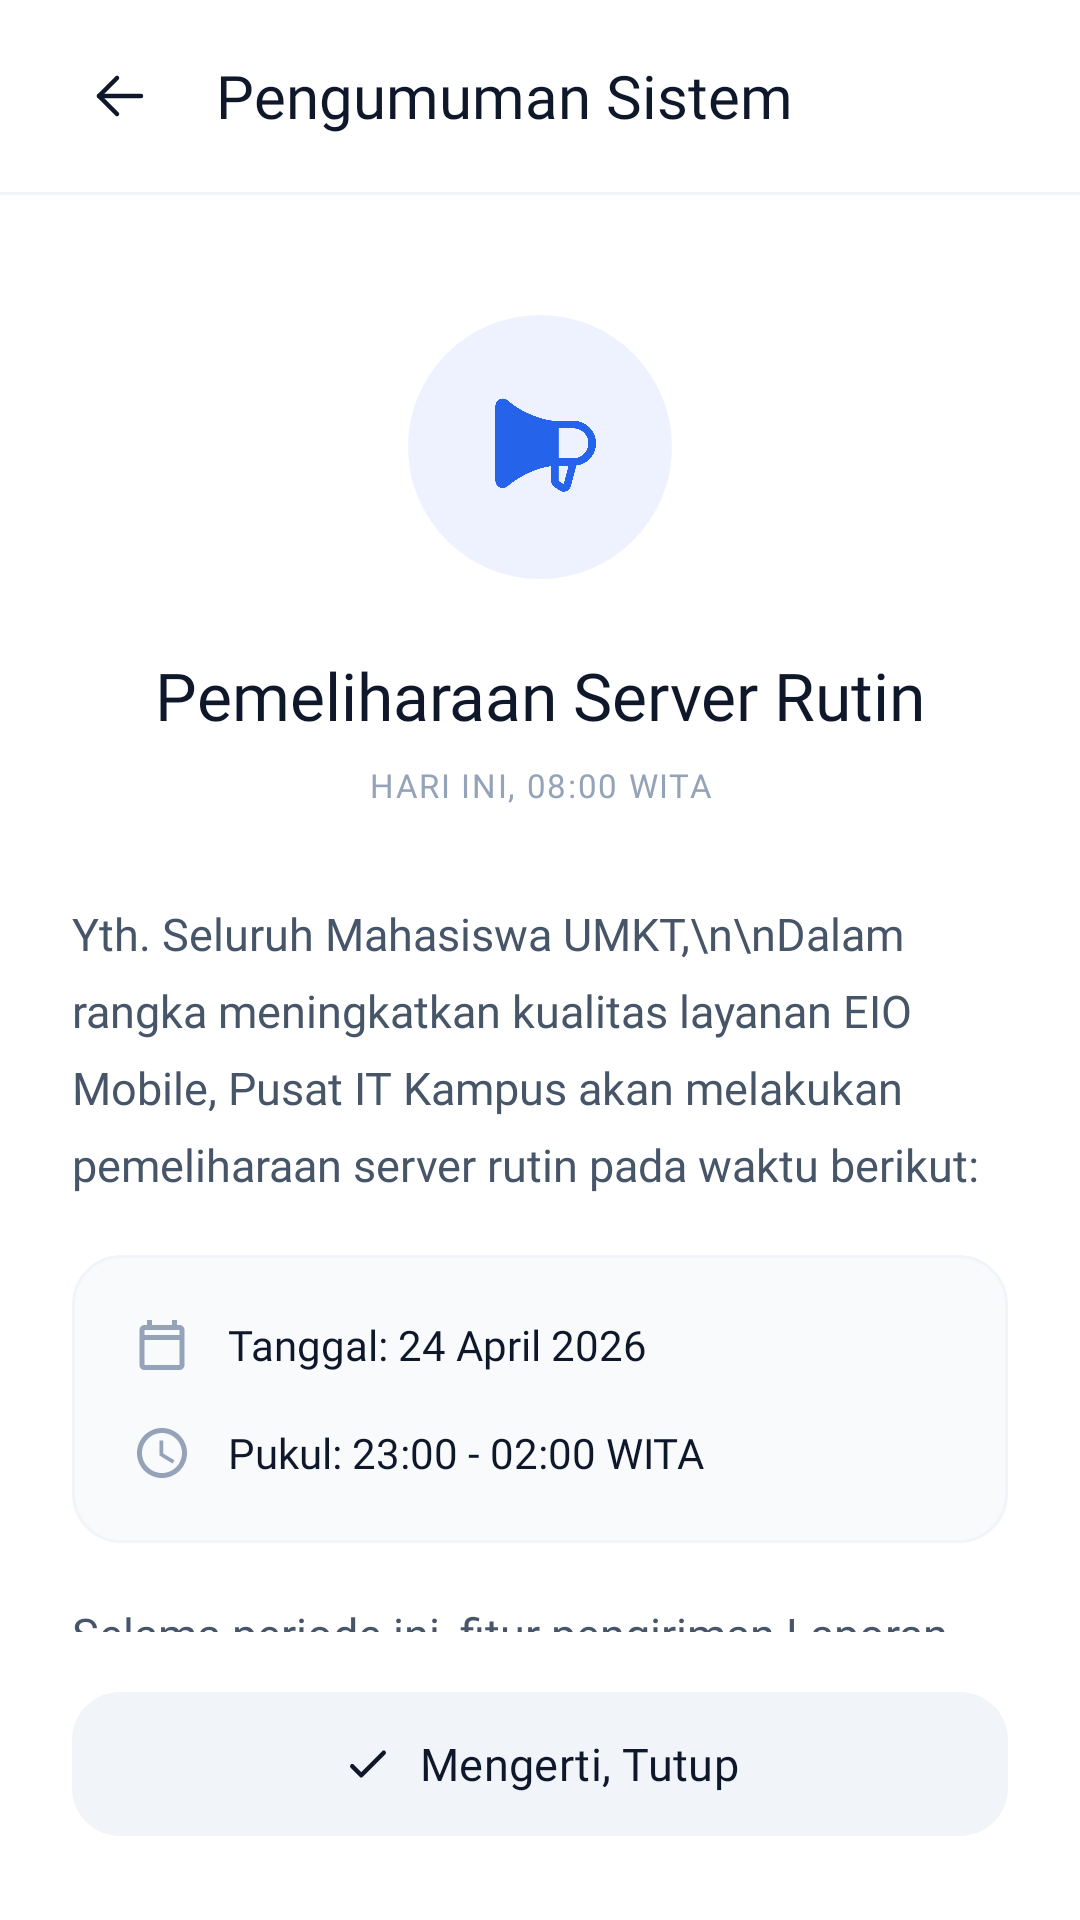

Write the Android layout XML for this screen, with the resource values it uses.
<!-- AndroidManifest.xml: application theme Theme.UTS -->
<!-- res/layout/activity_pengumuman_detail.xml -->
<?xml version="1.0" encoding="utf-8"?>
<androidx.constraintlayout.widget.ConstraintLayout
    xmlns:android="http://schemas.android.com/apk/res/android"
    xmlns:app="http://schemas.android.com/apk/res-auto"
    xmlns:tools="http://schemas.android.com/tools"
    android:layout_width="match_parent"
    android:layout_height="match_parent"
    android:background="#FFFFFF"
    android:fitsSystemWindows="true">

    <LinearLayout
        android:id="@+id/headerLayout"
        android:layout_width="match_parent"
        android:layout_height="64dp"
        android:gravity="center_vertical"
        android:orientation="horizontal"
        android:paddingHorizontal="24dp"
        app:layout_constraintTop_toTopOf="parent">

        <ImageView
            android:id="@+id/btnBack"
            android:layout_width="32dp"
            android:layout_height="32dp"
            android:background="?attr/selectableItemBackgroundBorderless"
            android:clickable="true"
            android:focusable="true"
            android:padding="4dp"
            android:src="@drawable/ic_arrow_back_modern"
            app:tint="#0F172A"/>

        <TextView
            android:layout_width="wrap_content"
            android:layout_height="wrap_content"
            android:layout_marginStart="16dp"
            android:fontFamily="@font/inter_extrabold"
            android:text="Pengumuman Sistem"
            android:textColor="#0F172A"
            android:textSize="20sp" />
    </LinearLayout>

    <View
        android:id="@+id/dividerHeader"
        android:layout_width="match_parent"
        android:layout_height="1dp"
        android:background="#F1F5F9"
        app:layout_constraintTop_toBottomOf="@id/headerLayout" />

    <androidx.core.widget.NestedScrollView
        android:layout_width="match_parent"
        android:layout_height="0dp"
        android:fillViewport="true"
        android:clipToPadding="false"
        android:paddingBottom="120dp"
        app:layout_constraintBottom_toTopOf="@id/bottomContainer"
        app:layout_constraintTop_toBottomOf="@id/dividerHeader">

        <LinearLayout
            android:id="@+id/layoutMainContent"
            android:layout_width="match_parent"
            android:layout_height="wrap_content"
            android:orientation="vertical"
            android:paddingHorizontal="24dp">

            <FrameLayout
                android:layout_width="88dp"
                android:layout_height="88dp"
                android:layout_gravity="center_horizontal"
                android:layout_marginTop="40dp"
                android:background="@drawable/bg_circle_blue_light">
                <ImageView
                    android:layout_width="40dp"
                    android:layout_height="40dp"
                    android:layout_gravity="center"
                    android:src="@drawable/ic_speaker" />
            </FrameLayout>

            <TextView
                android:layout_width="match_parent"
                android:layout_height="wrap_content"
                android:layout_marginTop="24dp"
                android:fontFamily="@font/inter_extrabold"
                android:gravity="center"
                android:text="Pemeliharaan Server Rutin"
                android:textColor="#0F172A"
                android:textSize="22sp" />

            <TextView
                android:layout_width="match_parent"
                android:layout_height="wrap_content"
                android:layout_marginTop="8dp"
                android:fontFamily="@font/inter_bold"
                android:gravity="center"
                android:text="HARI INI, 08:00 WITA"
                android:textColor="#94A3B8"
                android:textSize="11sp"
                android:letterSpacing="0.05" />

            <TextView
                android:layout_width="match_parent"
                android:layout_height="wrap_content"
                android:layout_marginTop="32dp"
                android:fontFamily="@font/inter_regular"
                android:lineSpacingExtra="8dp"
                android:text="Yth. Seluruh Mahasiswa UMKT,\n\nDalam rangka meningkatkan kualitas layanan EIO Mobile, Pusat IT Kampus akan melakukan pemeliharaan server rutin pada waktu berikut:"
                android:textColor="#475569"
                android:textSize="15sp" />

            <LinearLayout
                android:layout_width="match_parent"
                android:layout_height="wrap_content"
                android:layout_marginTop="20dp"
                android:background="@drawable/bg_card_schedule"
                android:orientation="vertical"
                android:padding="20dp">

                <LinearLayout
                    android:layout_width="match_parent"
                    android:layout_height="wrap_content"
                    android:gravity="center_vertical"
                    android:orientation="horizontal">
                    <ImageView
                        android:layout_width="20dp"
                        android:layout_height="20dp"
                        android:src="@drawable/ic_calendar_gray" />
                    <TextView
                        android:layout_width="wrap_content"
                        android:layout_height="wrap_content"
                        android:layout_marginStart="12dp"
                        android:fontFamily="@font/inter_bold"
                        android:text="Tanggal: 24 April 2026"
                        android:textColor="#0F172A"
                        android:textSize="14sp" />
                </LinearLayout>

                <LinearLayout
                    android:layout_width="match_parent"
                    android:layout_height="wrap_content"
                    android:layout_marginTop="16dp"
                    android:gravity="center_vertical"
                    android:orientation="horizontal">
                    <ImageView
                        android:layout_width="20dp"
                        android:layout_height="20dp"
                        android:src="@drawable/ic_clock_gray" />
                    <TextView
                        android:layout_width="wrap_content"
                        android:layout_height="wrap_content"
                        android:layout_marginStart="12dp"
                        android:fontFamily="@font/inter_bold"
                        android:text="Pukul: 23:00 - 02:00 WITA"
                        android:textColor="#0F172A"
                        android:textSize="14sp" />
                </LinearLayout>
            </LinearLayout>

            <TextView
                android:layout_width="match_parent"
                android:layout_height="wrap_content"
                android:layout_marginTop="20dp"
                android:fontFamily="@font/inter_regular"
                android:lineSpacingExtra="8dp"
                android:text="Selama periode ini, fitur pengiriman Laporan Baru tidak akan dapat diakses. Mohon agar laporan fasilitas diajukan sebelum waktu pemeliharaan dimulai. Demikian informasi ini disampaikan. Terima kasih."
                android:textColor="#475569"
                android:textSize="15sp" />

        </LinearLayout>
    </androidx.core.widget.NestedScrollView>

    <FrameLayout
        android:id="@+id/bottomContainer"
        android:layout_width="match_parent"
        android:layout_height="wrap_content"
        android:background="@drawable/bg_fade_bottom" android:paddingHorizontal="24dp"
        android:paddingTop="16dp"
        android:paddingBottom="24dp"
        app:layout_constraintBottom_toBottomOf="parent">

        <com.google.android.material.button.MaterialButton
            android:id="@+id/btnTutup"
            android:layout_width="match_parent"
            android:layout_height="56dp"
            android:text="Mengerti, Tutup"
            android:textAllCaps="false"
            android:textColor="#0F172A"
            android:textSize="15sp"
            android:fontFamily="@font/inter_bold"
            app:icon="@drawable/ic_check_dark"
            app:iconGravity="textStart"
            app:iconTint="#0F172A"
            app:backgroundTint="#F1F5F9"
            app:cornerRadius="16dp"
            app:elevation="0dp" />
    </FrameLayout>

</androidx.constraintlayout.widget.ConstraintLayout>
<!-- resources referenced by this layout -->
<resources>
  <!-- drawable bg_card_schedule (drawable) -->
  <?xml version="1.0" encoding="utf-8"?>
  <shape xmlns:android="http://schemas.android.com/apk/res/android">
      <solid android:color="#F8FAFC"/>
      <stroke android:width="1dp" android:color="#F1F5F9"/>
      <corners android:radius="16dp"/>
  </shape>
  <!-- drawable bg_circle_blue_light (drawable) -->
  <?xml version="1.0" encoding="utf-8"?>
  <shape xmlns:android="http://schemas.android.com/apk/res/android" android:shape="oval">
      <solid android:color="#EEF2FF"/> </shape>
  <!-- drawable bg_fade_bottom (drawable) -->
  <?xml version="1.0" encoding="utf-8"?>
  <shape xmlns:android="http://schemas.android.com/apk/res/android">
      <gradient
          android:angle="90"
          android:endColor="#FFFFFF"
          android:startColor="#00FFFFFF"
          android:type="linear" />
  </shape>
  <!-- drawable ic_arrow_back_modern (drawable) -->
  <?xml version="1.0" encoding="utf-8"?>
  <vector xmlns:android="http://schemas.android.com/apk/res/android"
      android:width="24dp"
      android:height="24dp"
      android:viewportWidth="24"
      android:viewportHeight="24">
      <path
          android:pathData="M19,12H5"
          android:strokeColor="#FFFFFF"
          android:strokeWidth="1.5"
          android:strokeLineCap="round"
          android:strokeLineJoin="round"/>
      <path
          android:pathData="M11,18L5,12L11,6"
          android:strokeColor="#FFFFFF"
          android:strokeWidth="1.5"
          android:strokeLineCap="round"
          android:strokeLineJoin="round"/>
  </vector>
  <!-- drawable ic_calendar_gray (drawable) -->
  <vector xmlns:android="http://schemas.android.com/apk/res/android" android:width="24dp" android:height="24dp" android:viewportWidth="24" android:viewportHeight="24">
      <path android:fillColor="#94A3B8" android:pathData="M19,4h-1V2h-2v2H8V2H6v2H5C3.89,4 3,4.9 3,6v14c0,1.1 0.89,2 2,2h14c1.1,0 2,-0.9 2,-2V6C21,4.9 20.1,4 19,4zM19,20H5V10h14V20zM19,8H5V6h14V8z"/>
  </vector>
  <!-- drawable ic_check_dark (drawable) -->
  <vector xmlns:android="http://schemas.android.com/apk/res/android" android:width="24dp" android:height="24dp" android:viewportWidth="24" android:viewportHeight="24">
      <path android:fillColor="#00000000" android:strokeColor="#0F172A" android:strokeWidth="2" android:strokeLineCap="round" android:strokeLineJoin="round" android:pathData="M5,13l4,4l10,-10"/>
  </vector>
  <!-- drawable ic_clock_gray (drawable) -->
  <vector xmlns:android="http://schemas.android.com/apk/res/android" android:width="24dp" android:height="24dp" android:viewportWidth="24" android:viewportHeight="24">
      <path android:fillColor="#94A3B8" android:pathData="M12,2C6.48,2 2,6.48 2,12s4.48,10 10,10 10,-4.48 10,-10S17.52,2 12,2zM12,20c-4.41,0 -8,-3.59 -8,-8s3.59,-8 8,-8 8,3.59 8,8 -3.59,8 -8,8zM12.5,7H11v6l5.2,3.2 0.8,-1.3 -4.5,-2.7V7z"/>
  </vector>
  <!-- drawable ic_speaker: png bitmap (drawable, 15775 bytes) -->
  <style name="Theme.UTS" parent="Base.Theme.UTS" />
  <style name="Base.Theme.UTS" parent="Theme.Material3.DayNight.NoActionBar">
          
          
  
          
          <item name="android:windowSplashScreenBackground">#2563EB</item>
          
          <item name="android:windowSplashScreenAnimatedIcon">@android:color/transparent</item>
      </style>
</resources>
